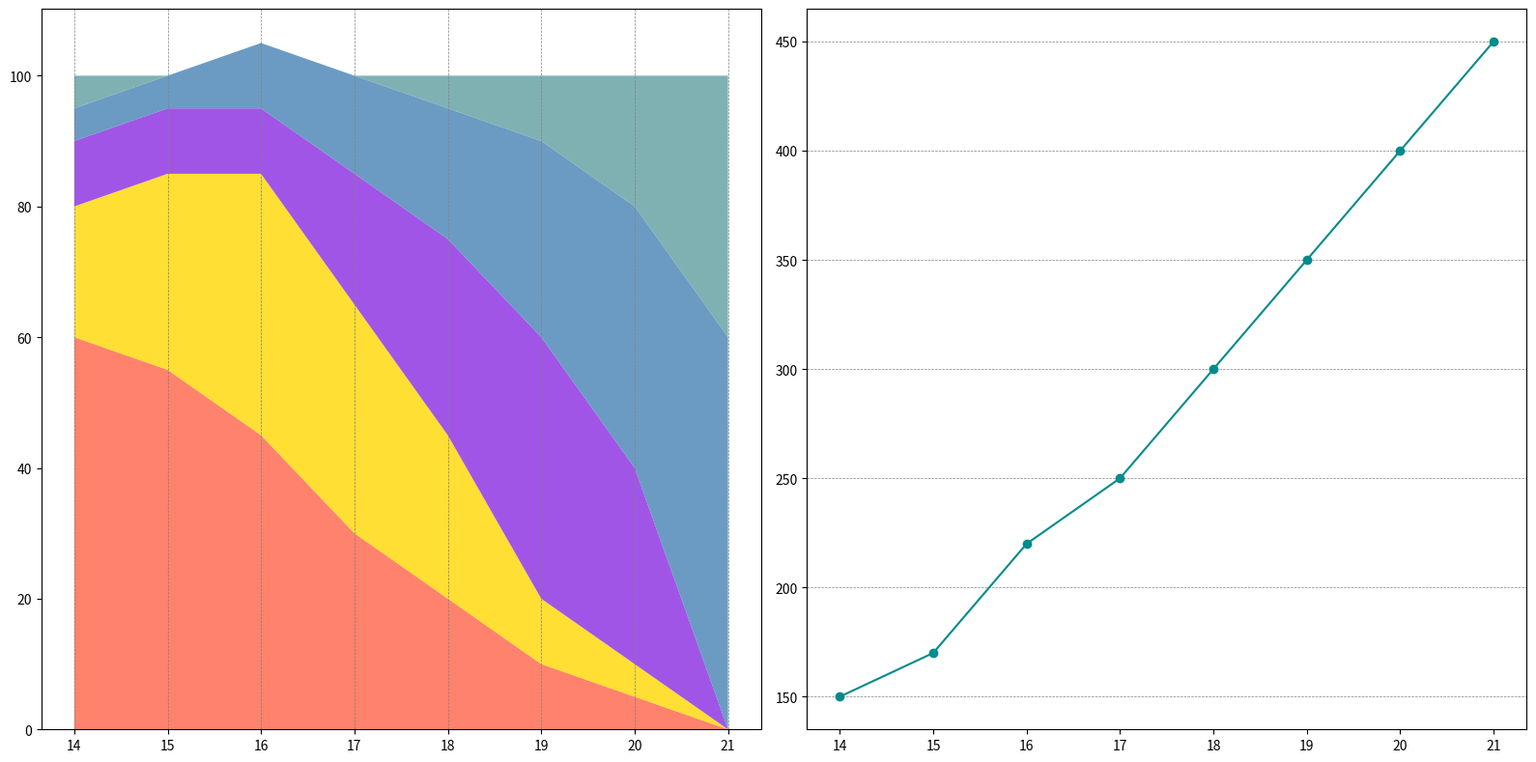

Here is the Python script that generated this plot:
import matplotlib.pyplot as plt
import numpy as np

centuries = np.arange(14, 22)
classical = [60, 55, 45, 30, 20, 10, 5, 0]
renaissance = [20, 30, 40, 35, 25, 10, 5, 0]
baroque = [10, 10, 10, 20, 30, 40, 30, 0]
modernism = [5, 5, 10, 15, 20, 30, 40, 60]
abstract = [5, 0, 0, 0, 5, 10, 20, 40]
famous_artworks = [150, 170, 220, 250, 300, 350, 400, 450]
data = np.array([classical, renaissance, baroque, modernism, abstract])
colors = ['#FF6347', '#FFD700', '#8A2BE2', '#4682B4', '#5F9EA0']

fig, (ax1, ax2) = plt.subplots(1, 2, figsize=(16, 8))

ax1.stackplot(centuries, data, colors=colors, alpha=0.8)
ax1.grid(axis='x', color='gray', linestyle='--', linewidth=0.5)

ax2.plot(centuries, famous_artworks, marker='o', linestyle='-', color='darkcyan')
ax2.grid(axis='y', color='gray', linestyle='--', linewidth=0.5)

plt.tight_layout()
plt.show()
